Run: headless pygame with SDL's dummy video driver; simulated clock (each Clock.tick advances the game by its frame time, no real sleeping); random seed 0; keys injected as events and as key.get_pressed() state; mouse plan: one left click at the window centre at the start of phase 2, then a move to the lower-right quarter at the start of phase 3.
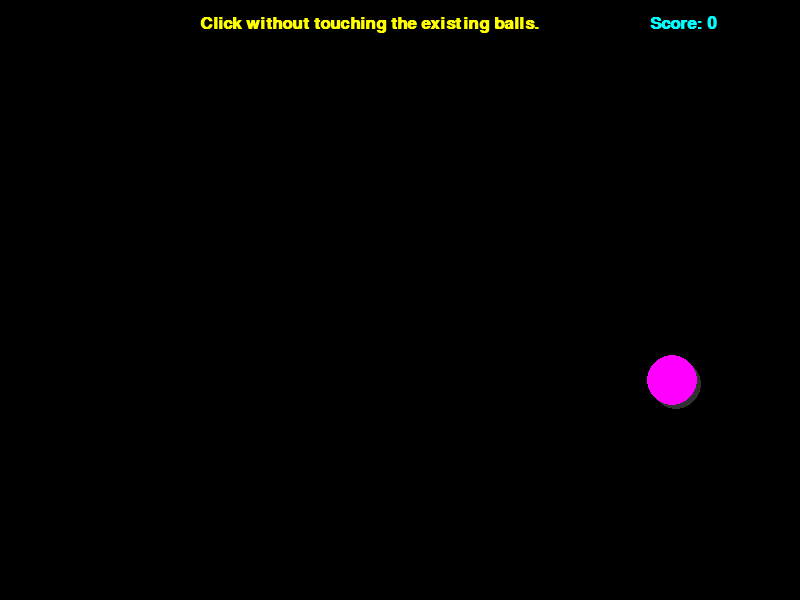
Frame 1 of 4 · flips 1–60 · no input
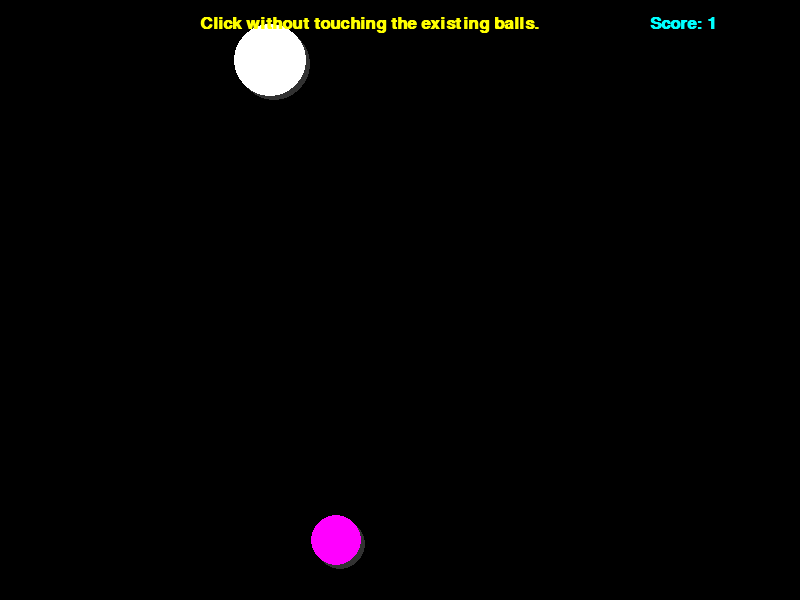
Frame 2 of 4 · flips 61–180 · clicked the window centre · tapped SPACE, RETURN · held RIGHT (→), D
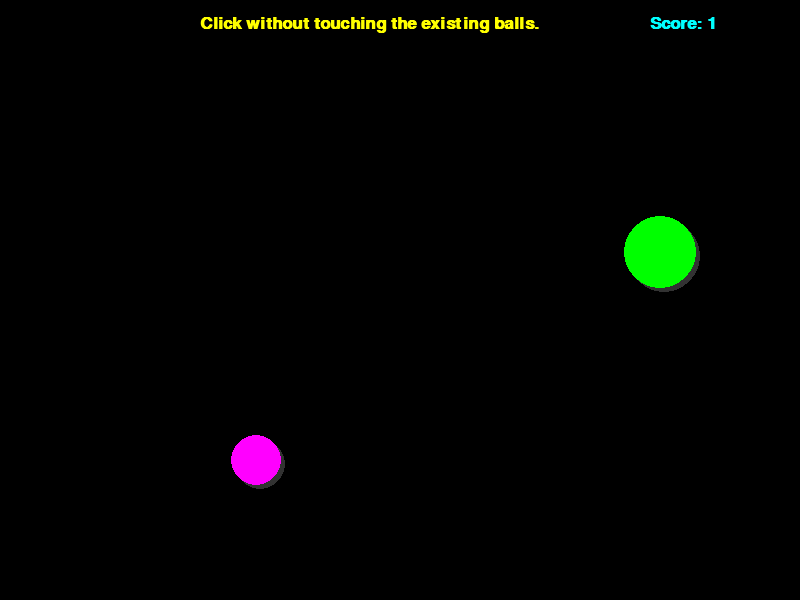
Frame 3 of 4 · flips 181–300 · moved the mouse to the lower-right quarter · held DOWN (↓), S
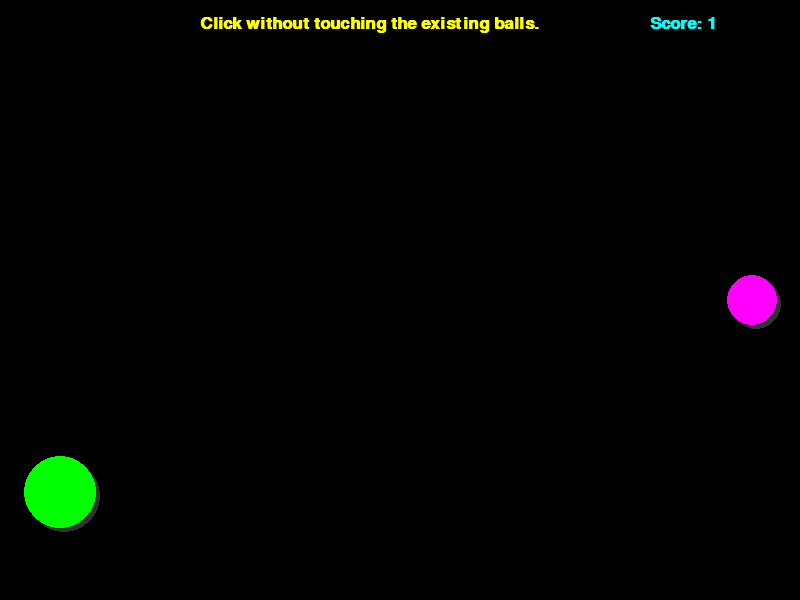
Frame 4 of 4 · flips 301–420 · held LEFT (←), A, UP (↑), W

The pygame program that drew these frames:

"""
@title : Clicky Ball
@description : Simple game with bouncing balls created where you click until you click on an existing ball
@author : David Crowley
@date : 2020-01-10, updated 2020-05-28
"""

import pygame
from random import randint

# ---------------+SETUP+--------------------

# Define some colors
BLACK = (0, 0, 0)
WHITE = (255, 255, 255)
GREEN = (0, 255, 0)
RED = (255, 0, 0)
BLUE = (0, 0, 255)
colors = [BLACK, WHITE, GREEN, RED, BLUE]
bkgd_color = BLACK
shdw_color = (50, 50, 50)  # gray
shdw_offset = 4  # shadow offset in pixels


def change_color(color):
    # function to change colors by traversing the colors list
    i = colors.index(color)
    if i == len(colors) - 1:
        return colors[0]
    return colors[i + 1]


# Create window
pygame.init()
MAX_X = 800
MAX_Y = 600
screen = pygame.display.set_mode((MAX_X, MAX_Y))
pygame.display.set_caption("Clicky Ball")
# Manage how fast the screen updates
fps = 60
clock = pygame.time.Clock()

# text elements
font = pygame.font.SysFont('Calibri', 25, True, False)
title_text = font.render("Click without touching the existing balls.", True, (255, 255, 0))
end_text = font.render("GAME OVER", True, (255, 0, 255))
replay_text = font.render("Play again? Click to chose.", True, WHITE)
yes_text = font.render("YES", True, BLACK)
no_text = font.render("NO", True, BLACK)

# replay game options
yes_box = pygame.Rect(175, 225, 200, 150)
no_box = pygame.Rect(425, 225, 200, 150)

class Ball:
    # define ball object
    def __init__(self, radius = 0, pos = (0, 0), velocity = [0, 0]):
        self.r = radius
        self.v = velocity
        self.color = colors[randint(1, len(colors) - 1)]
        self.rect = pygame.Rect(pos[0] - self.r, pos[1] - self.r, 2 * self.r, 2 * self.r)

        # # create a semi-transparent surface for drawing the ball
        # # (this option was replaced with a simple ball shadow for performance reasons)
        # self.sfc = pygame.Surface((2 * self.r, 2 * self.r)).convert()
        # self.sfc.set_colorkey(bkgd_color)
        # self.sfc.set_alpha(ALPHA)    # ALPHA was set to 128

    def change(self):
        # changes ball color and makes sure it is not the same as the background color.
        self.color = change_color(self.color)
        if self.color == bkgd_color:
            self.color = change_color(self.color)


def reset_balls(ball_list):
    # clears the balls list and creates a new first ball
    ball_list = []
    ball_list.append(Ball(25, (MAX_X // 2, MAX_Y // 2), [500 / 60, 500 / 60]))
    ball_list[0].color = (255, 0, 255)  # set unique color (magenta) for this ball
    return ball_list


# initialize ball list
balls = []
balls = reset_balls(balls)

# initial game states
running = True
game_over = False
score = 0
max_score = score

# -------- Main Program Loop -----------
while running:
    # --- Main event loop
    for event in pygame.event.get():
        if event.type == pygame.QUIT:
            running = False
            break
        if event.type == pygame.MOUSEBUTTONDOWN:
            X, Y = pygame.mouse.get_pos()
            if game_over:
                # if clicked on NO
                if no_box.collidepoint(X, Y):
                    running = False
                    break
                # if clicked on YES
                elif yes_box.collidepoint(X, Y):
                    game_over = False
                    balls = reset_balls(balls)
            else:
                # if clicked on a ball, GAME OVER
                for ball in balls:
                    if ball.rect.collidepoint(X, Y):
                        game_over = True
                        print("Final score:", score)
                        # update high score and reset score
                        if score > max_score:
                            max_score = score
                            print("   *** New high score! *** ")
                        score = 0
                        # freeze the screen with GAME OVER text
                        screen.blit(end_text, (10, 10))
                        pygame.display.flip()
                        pygame.time.delay(2000)
                # otherwise, create a new ball where you clicked
                if not game_over:
                    # set mouse position inside the frame if necessary
                    if X < 60:
                        X = 60
                    elif X > MAX_X - 60:
                        X = MAX_X - 60
                    if Y < 60:
                        Y = 60
                    elif Y > MAX_Y - 60:
                        Y = MAX_Y - 60
                    # add new ball, keeping the first ball on top
                    b = balls.pop()
                    balls.append(Ball(randint(10, 50),  # random radius
                                      (X, Y),  # at mouse position
                                      [randint(-400, 400) / 60, randint(-400, 400) / 60]))  # random velocity
                    balls.append(b)
                    score += 1
    # --- Update positions
    if not game_over:
        for i, ball in enumerate(balls):
            # update position of each ball
            ball.rect.move_ip(ball.v)
            # change direction at edges
            if ball.rect.left <= 0 or ball.rect.right >= MAX_X:
                ball.v[0] = -ball.v[0]
                # change color at side walls for all balls but the first
                if i != len(balls) - 1:
                    ball.change()  
            if ball.rect.top <= 0 or ball.rect.bottom >= MAX_Y:
                ball.v[1] = -ball.v[1]
    # --- Drawing code
    screen.fill(bkgd_color)
    if game_over:
        screen.blit(replay_text, (yes_box.x, yes_box.y - 50))
        pygame.draw.rect(screen, GREEN, yes_box)
        screen.blit(yes_text, yes_box.center)
        pygame.draw.rect(screen, RED, no_box)
        screen.blit(no_text, no_box.center)
    else:
        for ball in balls:
            pygame.draw.circle(screen, shdw_color,
                               [ball.rect.centerx + shdw_offset, ball.rect.centery + shdw_offset],
                               ball.r)  # ball's shadow
            pygame.draw.circle(screen, ball.color, ball.rect.center, ball.r)  # ball
        screen.blit(title_text, (200, 15))
        score_text = font.render("Score: " + str(score), True, (0, 255, 255))
        screen.blit(score_text, (MAX_X - 150, 15))
    # --- Update the screen
    pygame.display.flip()
    # --- Define refresh rate
    clock.tick(fps)
# Close the window and quit.
pygame.quit()
